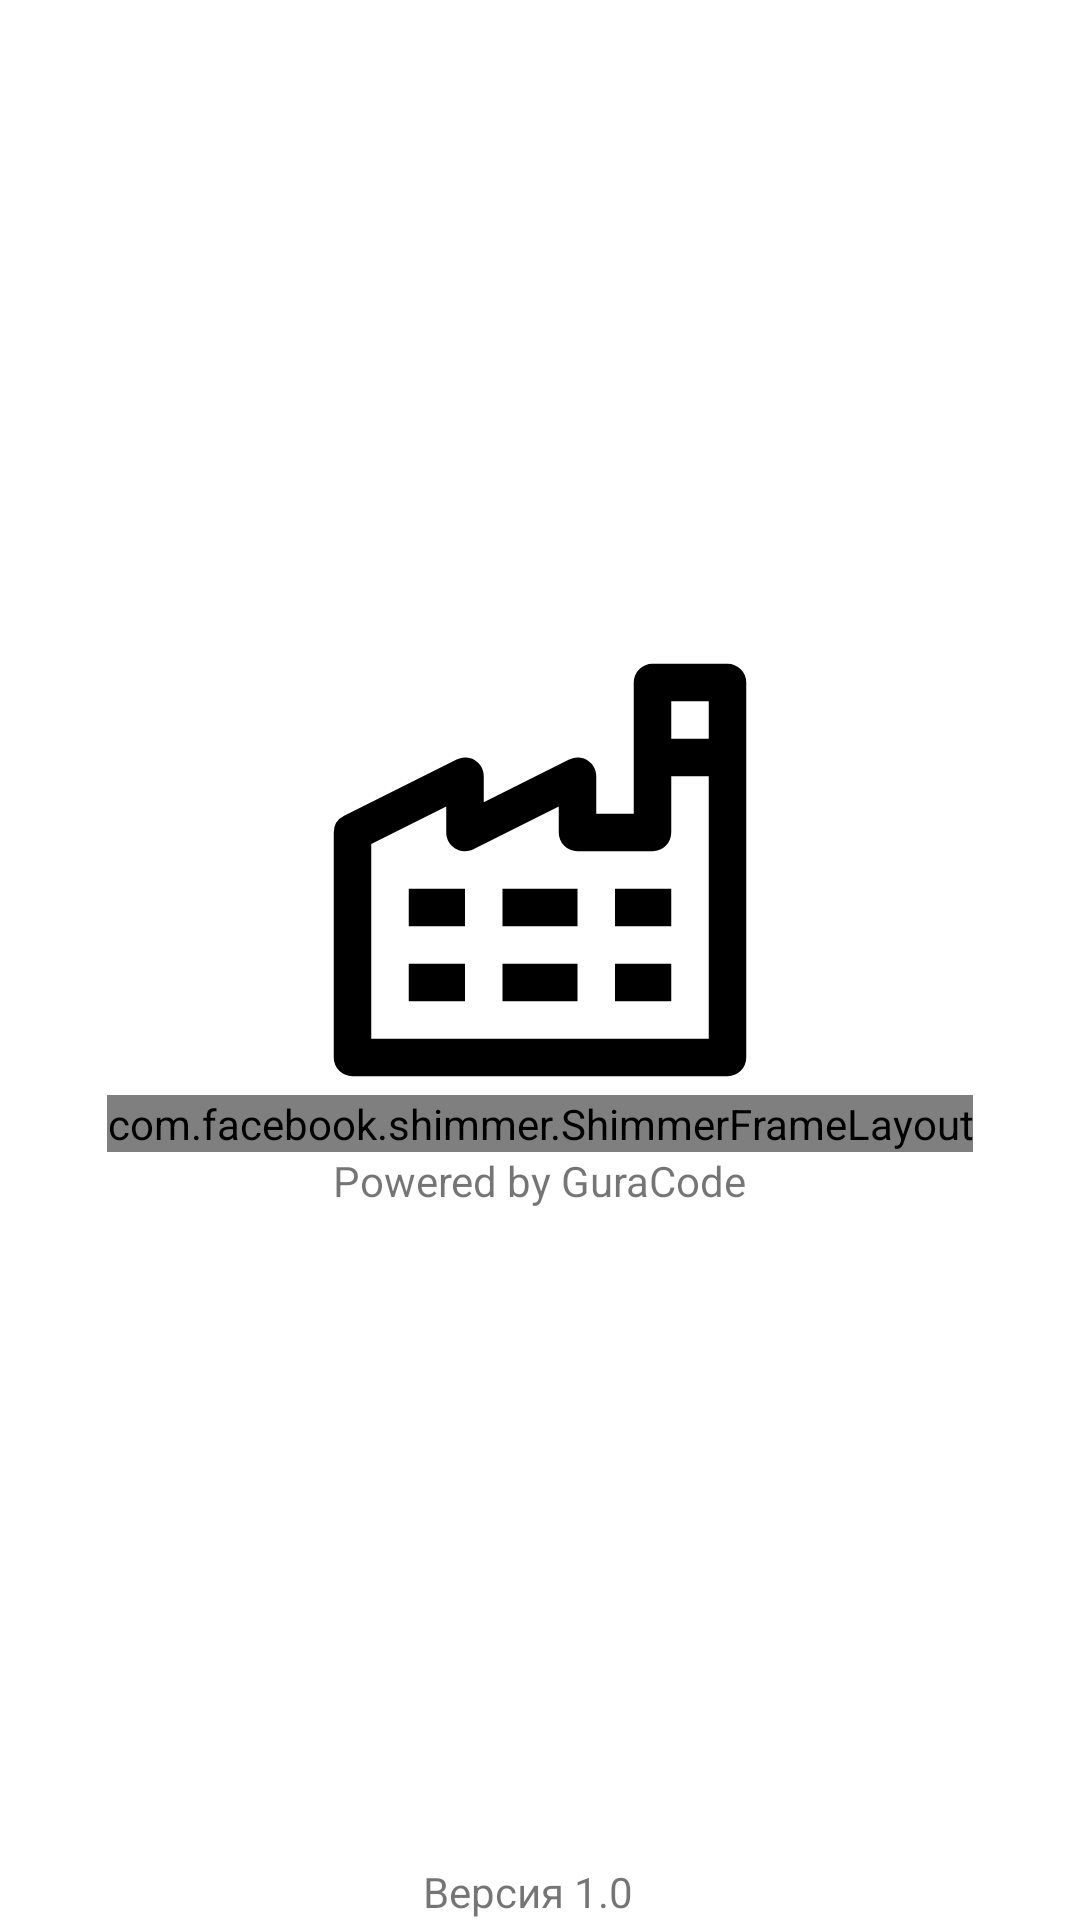

This screen was rendered from an Android layout file. Write that file and the resources it references.
<!-- AndroidManifest.xml: application theme Theme.PromOrder -->
<!-- res/layout/activity_spash.xml -->
<?xml version="1.0" encoding="utf-8"?>
<androidx.constraintlayout.widget.ConstraintLayout
    xmlns:android="http://schemas.android.com/apk/res/android"
    xmlns:tools="http://schemas.android.com/tools"
    xmlns:app="http://schemas.android.com/apk/res-auto"
    android:layout_width="match_parent"
    android:layout_height="match_parent"
    android:fitsSystemWindows="true"
    tools:context=".SpashActivity">


  <ImageView
      android:id="@+id/imageView"
      android:layout_width="150dp"
      android:layout_height="150dp"
      android:layout_centerHorizontal="true"
      android:layout_centerVertical="true"
      android:layout_marginBottom="60dp"
      android:src="@drawable/factory"
      app:layout_constraintBottom_toBottomOf="parent"
      app:layout_constraintEnd_toEndOf="parent"
      app:layout_constraintStart_toStartOf="parent"
      app:layout_constraintTop_toTopOf="parent" />

  <com.facebook.shimmer.ShimmerFrameLayout
      android:id="@+id/shimmerLayout"
      android:layout_width="wrap_content"
      android:layout_height="wrap_content"
      android:layout_below="@id/imageView"
      android:layout_centerHorizontal="true"
      app:layout_constraintEnd_toEndOf="parent"
      app:layout_constraintStart_toStartOf="parent"
      app:layout_constraintTop_toBottomOf="@+id/imageView">

    <TextView
        android:id="@+id/textView"
        android:layout_width="wrap_content"
        android:layout_height="wrap_content"
        android:fontFamily="sans-serif-black"
        android:text="Пром Заказы"
        android:textColor="@color/blue"
        android:textSize="25sp" />

  </com.facebook.shimmer.ShimmerFrameLayout>

  <TextView
      android:layout_width="wrap_content"
      android:layout_height="wrap_content"
      android:fontFamily="sans-serif"
      android:text="Powered by GuraCode"
      app:layout_constraintEnd_toEndOf="@+id/shimmerLayout"
      app:layout_constraintStart_toStartOf="@+id/shimmerLayout"
      app:layout_constraintTop_toBottomOf="@+id/shimmerLayout" />

  <TextView
      android:id="@+id/textView5"
      android:layout_width="wrap_content"

      android:layout_height="wrap_content"
      android:layout_marginEnd="8dp"
      android:text="@string/versionapp"
      app:layout_constraintBottom_toBottomOf="parent"
      app:layout_constraintEnd_toEndOf="parent"
      app:layout_constraintStart_toStartOf="parent" />
</androidx.constraintlayout.widget.ConstraintLayout>
<!-- resources referenced by this layout -->
<resources>
  <color name="blue">#1A6FEE</color>
  <!-- drawable factory (drawable) -->
  <vector xmlns:android="http://schemas.android.com/apk/res/android"
      android:width="800dp"
      android:height="800dp"
      android:viewportWidth="24"
      android:viewportHeight="24">
    <path
        android:pathData="M22,1L18,1a1,1 0,0 0,-1 1L17,9L15,9L15,7a1,1 0,0 0,-1.447 -0.895L9,8.382L9,7a1,1 0,0 0,-1.447 -0.895l-6,3A1,1 0,0 0,1 10L1,22a1,1 0,0 0,1 1L22,23a1,1 0,0 0,1 -1L23,2A1,1 0,0 0,22 1ZM21,3L21,5L19,5L19,3ZM3,21L3,10.618l4,-2L7,10a1,1 0,0 0,1.447 0.895L13,8.618L13,10a1,1 0,0 0,1 1h4a1,1 0,0 0,1 -1L19,7h2L21,21ZM5,13L8,13v2L5,15ZM10,13h4v2L10,15ZM16,13h3v2L16,15ZM5,17L8,17v2L5,19ZM10,17h4v2L10,19ZM16,17h3v2L16,19Z"
        android:fillColor="#000000"/>
  </vector>
  <string name="versionapp">Версия 1.0</string>
  <style name="Theme.PromOrder" parent="Base.Theme.PromOrder" />
  <style name="Base.Theme.PromOrder" parent="Theme.MaterialComponents.DayNight">
          <item name="colorPrimary">@color/blue</item>
          <item name="windowActionBar">true</item>
          <item name="windowActionBarOverlay">true</item>
          <item name="windowActionModeOverlay">true</item>
      </style>
</resources>
